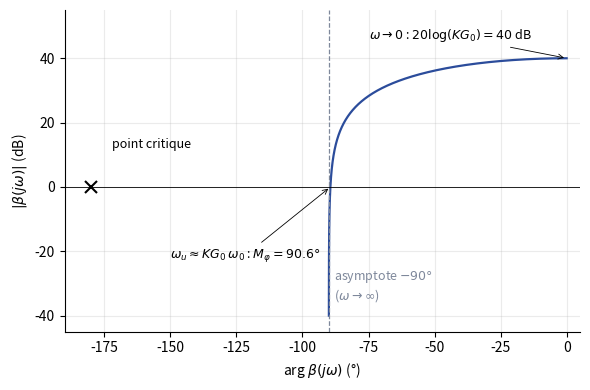

Python code for this plot: (Note: this script raises an exception after producing the figure.)
"""Partiel AU201 du 13 janvier 2017, question 2 : lieu de Black de la boucle ouverte
beta(jw) = K G0 / (1 + jw/w0) de la boucle élémentaire issue de la restructuration,
G0 = 10, w0 = 1 rad/s ; K n'est pas donné par le sujet : K = 10 (K G0 = 100) pour l'exemple.
Régénérer : python ann-2016-cl-black.py"""
import numpy as np
import matplotlib
matplotlib.use("Agg")
import matplotlib.pyplot as plt
plt.rcParams.update({"font.family": "sans-serif", "font.size": 10, "svg.fonttype": "none"})
G0, w0, K = 10.0, 1.0, 10.0
w = np.logspace(-3, 4, 3000)
b = K * G0 / (1 + 1j * w / w0)
wu = w0 * np.sqrt((K * G0) ** 2 - 1)
Mp = 180 - np.degrees(np.arctan(wu / w0))
fig, ax = plt.subplots(figsize=(6.0, 4.0))
ax.plot(np.degrees(np.angle(b)), 20 * np.log10(abs(b)), color="#2B4C9B", lw=1.6)
ax.plot([-180], [0], "x", color="k", ms=8, mew=1.5)
ax.annotate("point critique", (-180, 0), (-172, 12), fontsize=9)
ax.axhline(0, color="k", lw=0.6); ax.axvline(-90, color="#7E889B", ls="--", lw=0.9)
ax.annotate(f"$\\omega_u \\approx K G_0\\,\\omega_0$ : $M_\\varphi = {Mp:.1f}°$", (-90 + 0.6, 0), (-150, -22),
            fontsize=9, arrowprops=dict(arrowstyle="->", lw=0.6))
ax.annotate("$\\omega \\to 0$ : $20\\log(K G_0) = 40$ dB", (0, 40), (-75, 46), fontsize=9,
            arrowprops=dict(arrowstyle="->", lw=0.6))
ax.text(-88, -35, "asymptote $-90°$\n($\\omega \\to \\infty$)", color="#7E889B", fontsize=9)
ax.set_xlim(-190, 5); ax.set_ylim(-45, 55)
ax.set_xlabel("arg $\\beta(j\\omega)$ (°)"); ax.set_ylabel("$|\\beta(j\\omega)|$ (dB)")
ax.grid(alpha=0.25); ax.spines[["top", "right"]].set_visible(False)
fig.tight_layout(); fig.savefig(__file__.replace(".py", ".svg"))
